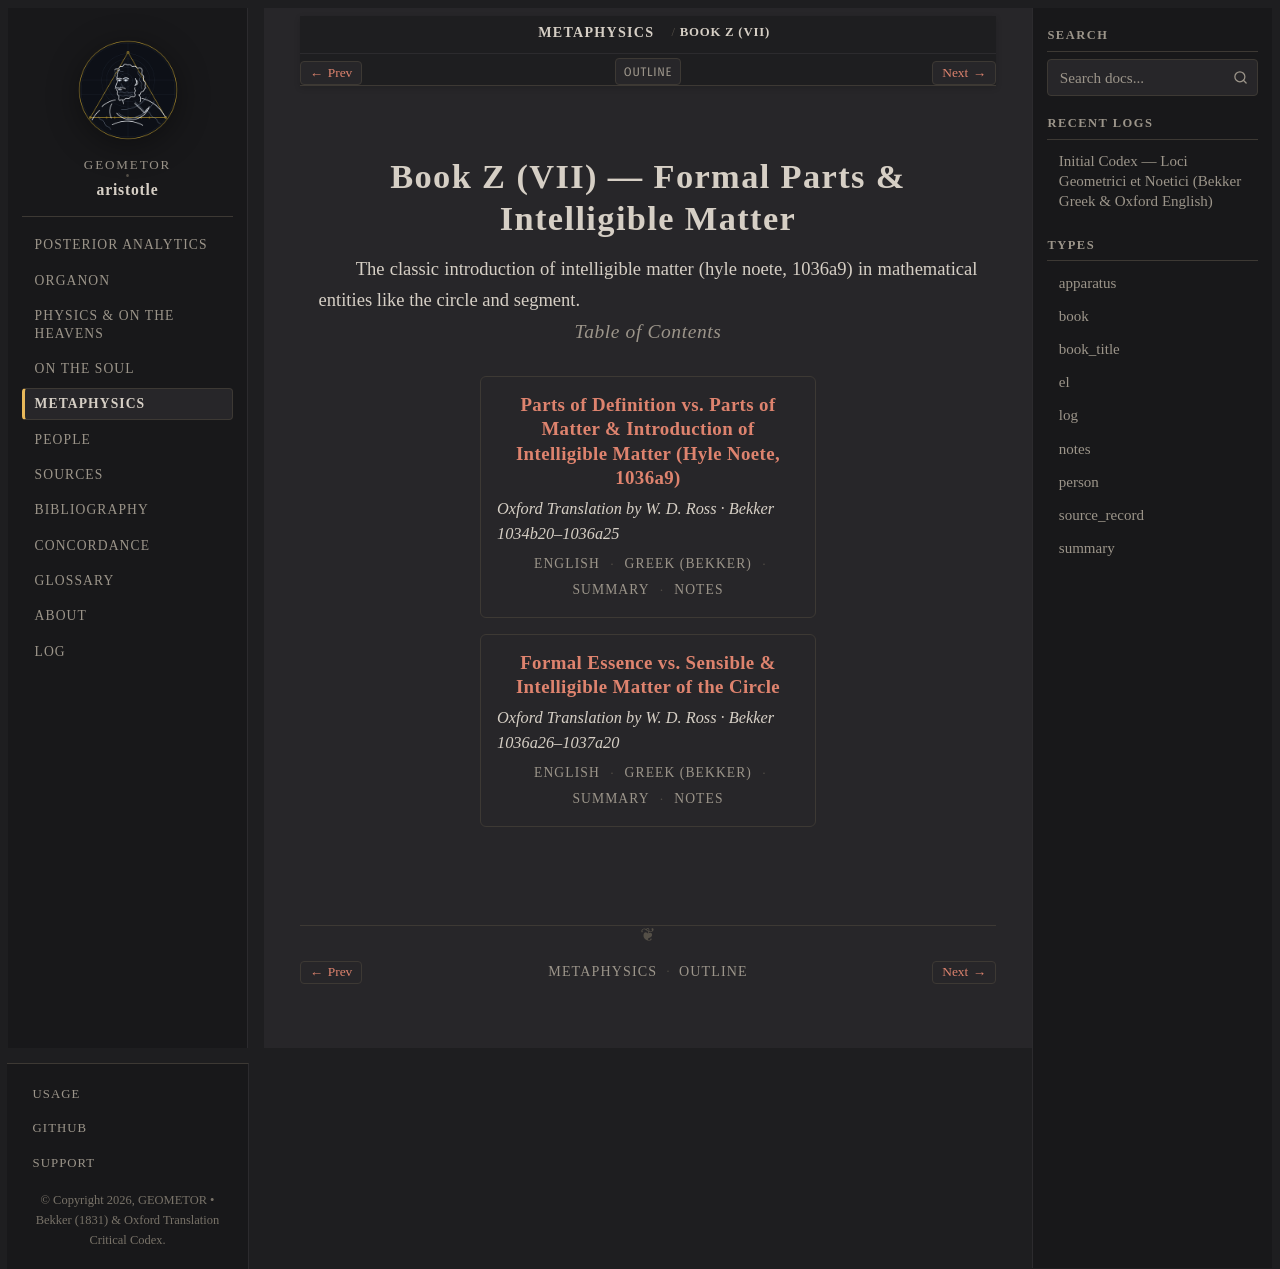

repository: geometor/aristotle · page: metaphysica/book_z/index.html · generator: sphinx

:order: 7
:layout: book
:type: book
:title: Book Z (VII) — Formal Parts & Intelligible Matter
:excerpt: The classic introduction of intelligible matter (hyle noete, 1036a9) in mathematical entities like the circle and segment.

=================================================
Book Z (VII) — Formal Parts & Intelligible Matter
=================================================

The classic introduction of intelligible matter (hyle noete, 1036a9) in mathematical entities like the circle and segment.

.. rubric:: Table of Contents

.. collection::
   :sort: order
